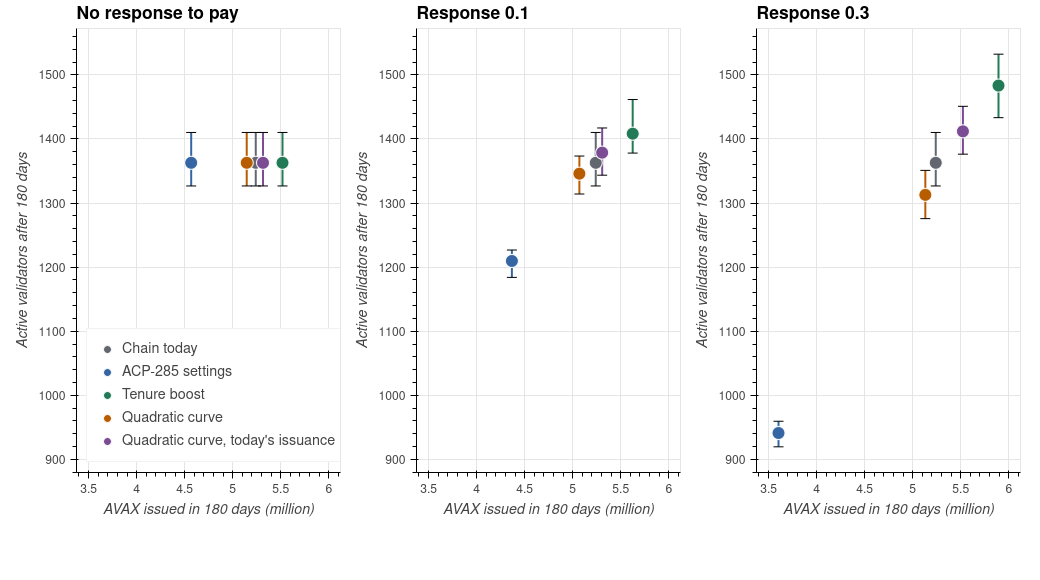

Source data for this figure (header and first rows):
response, mechanism, validators_mean, validators_p10, validators_p90, issuance_million_avax
0.0, ACP-285 settings, 1363, 1327, 1410, 4.568
0.0, Chain today, 1363, 1327, 1410, 5.24
0.0, Quadratic curve, 1363, 1327, 1410, 5.146
0.0, Quadratic curve, today's issuance, 1363, 1327, 1410, 5.316
0.0, Tenure boost, 1363, 1327, 1410, 5.519
0.1, ACP-285 settings, 1210, 1184, 1227, 4.367
0.1, Chain today, 1363, 1327, 1410, 5.24
0.1, Quadratic curve, 1346, 1314, 1373, 5.07
0.1, Quadratic curve, today's issuance, 1379, 1344, 1417, 5.307
0.1, Tenure boost, 1408, 1378, 1462, 5.625
0.3, ACP-285 settings, 941, 919.5, 959.4, 3.603
0.3, Chain today, 1363, 1327, 1410, 5.24
0.3, Quadratic curve, 1313, 1276, 1351, 5.132
0.3, Quadratic curve, today's issuance, 1412, 1376, 1451, 5.523
0.3, Tenure boost, 1483, 1433, 1532, 5.893
